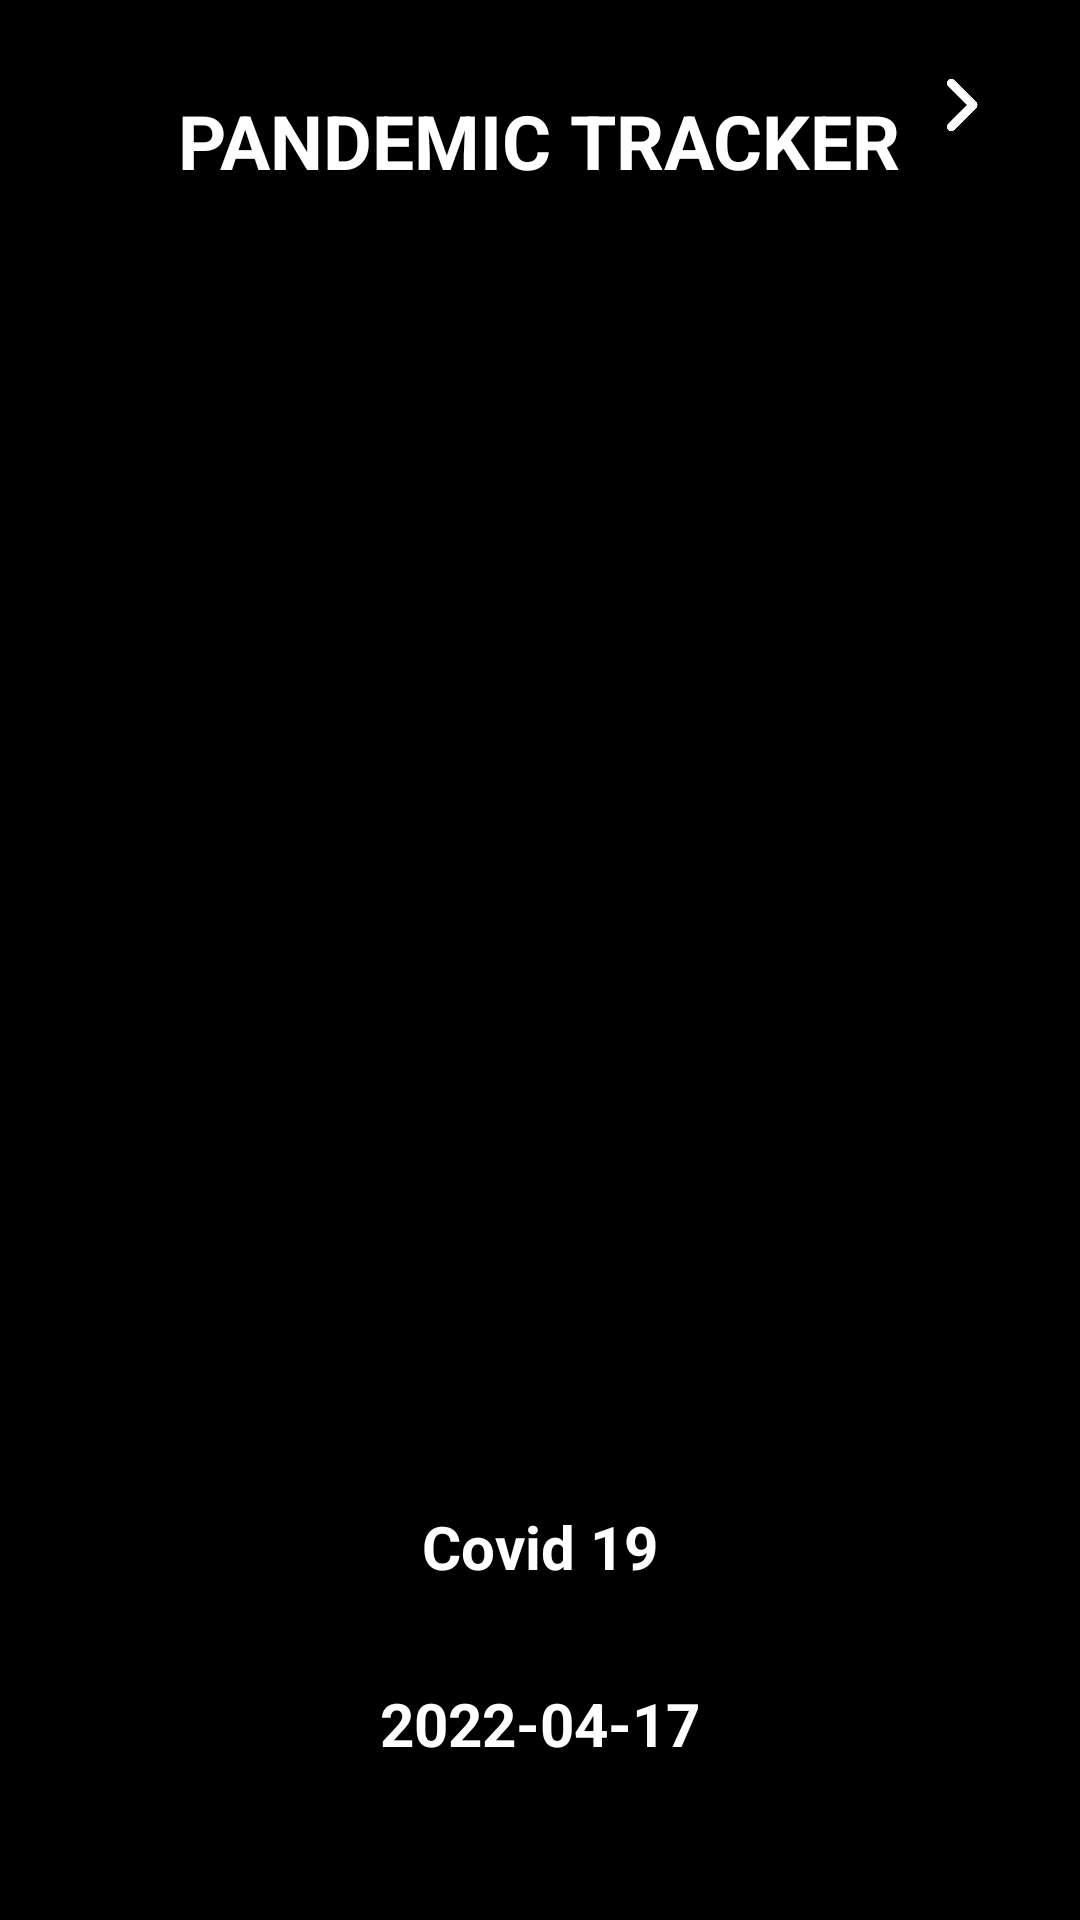

Reconstruct the res/layout file that produces this screen, plus the resources it refers to.
<!-- AndroidManifest.xml: application theme Theme.SeniorProject -->
<!-- res/layout/activity_home_page.xml -->
<?xml version="1.0" encoding="utf-8"?>
<RelativeLayout xmlns:android="http://schemas.android.com/apk/res/android"
    xmlns:app="http://schemas.android.com/apk/res-auto"
    xmlns:tools="http://schemas.android.com/tools"
    android:layout_width="match_parent"
    android:layout_height="match_parent"
    tools:context=".homePageActivity"
    android:background="@color/black">


    <ImageButton
        android:id="@+id/buttonGoWorldMap"
        android:layout_width="50dp"
        android:layout_height="50dp"
        android:layout_alignParentTop="true"
        android:layout_alignParentRight="true"

        android:layout_centerInParent="true"
        android:layout_marginTop="10dp"
        android:layout_marginRight="15dp"
        android:background="@color/black"
        android:contentDescription="button"
        android:scaleType="centerInside"
        android:src="@drawable/right">


    </ImageButton>


    <ImageView
        android:id="@+id/homePageLogo"
        android:layout_width="300dp"
        android:layout_height="300dp"
        android:layout_centerInParent="true"
        android:background="@drawable/virus">

    </ImageView>

    <TextView
        android:id="@+id/homePageTitle"
        android:layout_width="wrap_content"
        android:layout_height="wrap_content"
        android:layout_alignParentTop="true"
        android:layout_centerInParent="true"
        android:layout_marginTop="30dp"
        android:text="PANDEMIC TRACKER"
        android:textColor="@color/white"
        android:textSize="25sp"
        android:textStyle="bold">

    </TextView>


    <TextView
        android:id="@+id/pandemicName"
        android:layout_width="wrap_content"
        android:layout_height="wrap_content"
        android:layout_below="@+id/homePageLogo"
        android:layout_centerInParent="true"
        android:layout_marginTop="32dp"
        android:text="Covid 19"
        android:textColor="@color/white"
        android:textSize="20sp"
        android:textStyle="bold">

    </TextView>

    <TextView
        android:id="@+id/TextViewlastUpdate"
        android:layout_width="wrap_content"
        android:layout_height="wrap_content"
        android:layout_below="@+id/pandemicName"
        android:layout_centerInParent="true"
        android:layout_marginTop="32dp"
        android:text="2022-04-17"
        android:textColor="@color/white"
        android:textSize="20sp"
        android:textStyle="bold">

    </TextView>






















</RelativeLayout>
<!-- resources referenced by this layout -->
<resources>
  <!-- drawable right: png bitmap (drawable, 7607 bytes) -->
  <style name="Theme.SeniorProject" parent="Theme.MaterialComponents.DayNight.DarkActionBar">
          
          <item name="colorPrimary">@color/purple_500</item>
          <item name="colorPrimaryVariant">@color/purple_700</item>
          <item name="colorOnPrimary">@color/white</item>
          
          <item name="colorSecondary">@color/teal_200</item>
          <item name="colorSecondaryVariant">@color/teal_700</item>
          <item name="colorOnSecondary">@color/black</item>
          
          <item name="android:statusBarColor" tools:targetApi="l">?attr/colorPrimaryVariant</item>
          
          <item name="windowActionBar">false</item>
          <item name="windowNoTitle">true</item>
      </style>
  <!-- not gathered from this repository: default colours our renderer supplied (Android Studio template values) -->
  <color name="purple_500">#FF6200EE</color>
  <color name="purple_700">#FF3700B3</color>
  <color name="teal_200">#FF03DAC5</color>
  <color name="teal_700">#FF018786</color>
  <color name="black">#FF000000</color>
  <color name="white">#FFFFFFFF</color>
</resources>
